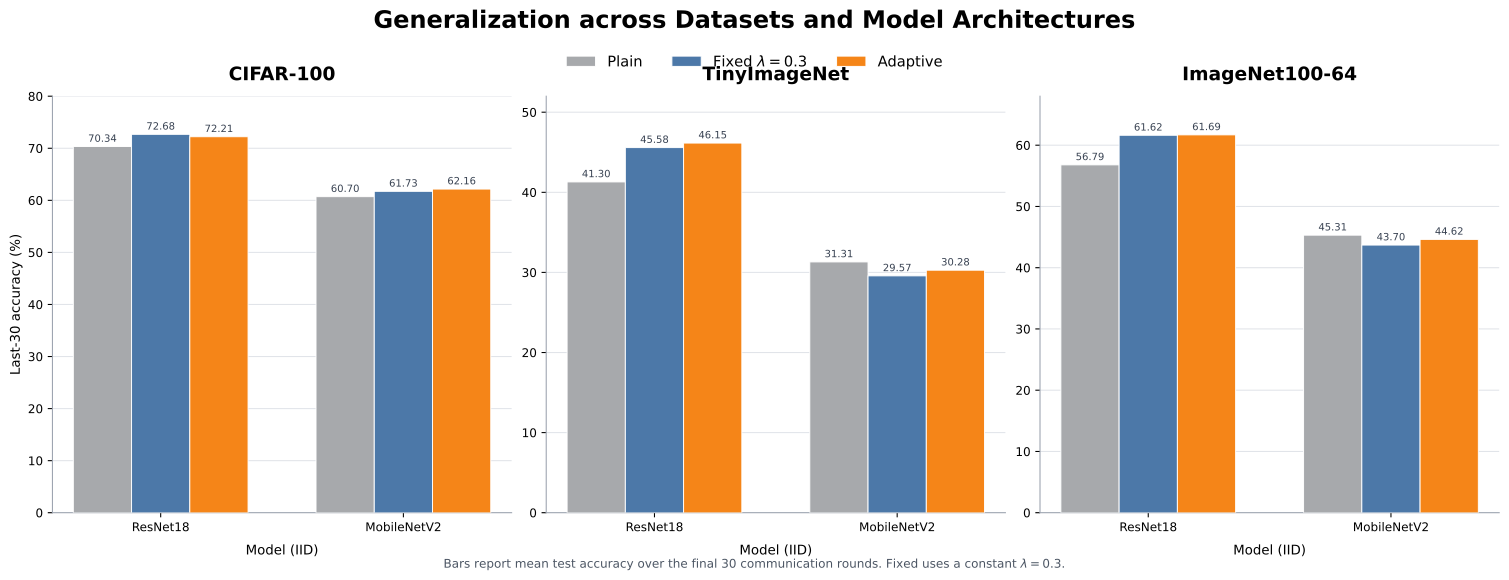

Values plotted in this chart, from the file beside it:
section, dataset, setting, partition, method, last_window_accuracy, source
Model (IID), CIFAR-100, ResNet18, IID, Plain, 70.34, logs/reliability/logs_iid_fedavg_compare…
Model (IID), CIFAR-100, ResNet18, IID, Fixed \lambda=0.3, 72.68, logs/lambda/analysis/logs_cifar100_fixed…
Model (IID), CIFAR-100, ResNet18, IID, Adaptive, 72.21, logs/lambda/adaptive/logs_soft_adaptive_…
Model (IID), CIFAR-100, MobileNetV2, IID, Plain, 60.7, logs/lambda/adaptive/logs_extension_comp…
Model (IID), CIFAR-100, MobileNetV2, IID, Fixed \lambda=0.3, 61.73, logs/lambda/adaptive/logs_extension_fixe…
Model (IID), CIFAR-100, MobileNetV2, IID, Adaptive, 62.16, logs/lambda/adaptive/logs_extension_comp…
Model (IID), TinyImageNet, ResNet18, IID, Plain, 41.3, logs/lambda/adaptive/logs_extension_comp…
Model (IID), TinyImageNet, ResNet18, IID, Fixed \lambda=0.3, 45.58, logs/lambda/adaptive/logs_extension_fixe…
Model (IID), TinyImageNet, ResNet18, IID, Adaptive, 46.15, logs/lambda/adaptive/logs_extension_shor…
Model (IID), TinyImageNet, MobileNetV2, IID, Plain, 31.31, logs/lambda/adaptive/logs_final_extensio…
Model (IID), TinyImageNet, MobileNetV2, IID, Fixed \lambda=0.3, 29.57, logs/lambda/adaptive/logs_final_extensio…
Model (IID), TinyImageNet, MobileNetV2, IID, Adaptive, 30.28, logs/lambda/adaptive/logs_final_extensio…
Model (IID), ImageNet100-64, ResNet18, IID, Plain, 56.79, logs/lambda/adaptive/logs_extension_comp…
Model (IID), ImageNet100-64, ResNet18, IID, Fixed \lambda=0.3, 61.62, logs/lambda/adaptive/logs_extension_fixe…
Model (IID), ImageNet100-64, ResNet18, IID, Adaptive, 61.69, logs/lambda/adaptive/logs_extension_shor…
Model (IID), ImageNet100-64, MobileNetV2, IID, Plain, 45.31, logs/lambda/adaptive/logs_final_extensio…
Model (IID), ImageNet100-64, MobileNetV2, IID, Fixed \lambda=0.3, 43.7, logs/lambda/adaptive/logs_final_extensio…
Model (IID), ImageNet100-64, MobileNetV2, IID, Adaptive, 44.62, logs/lambda/adaptive/logs_final_extensio…
